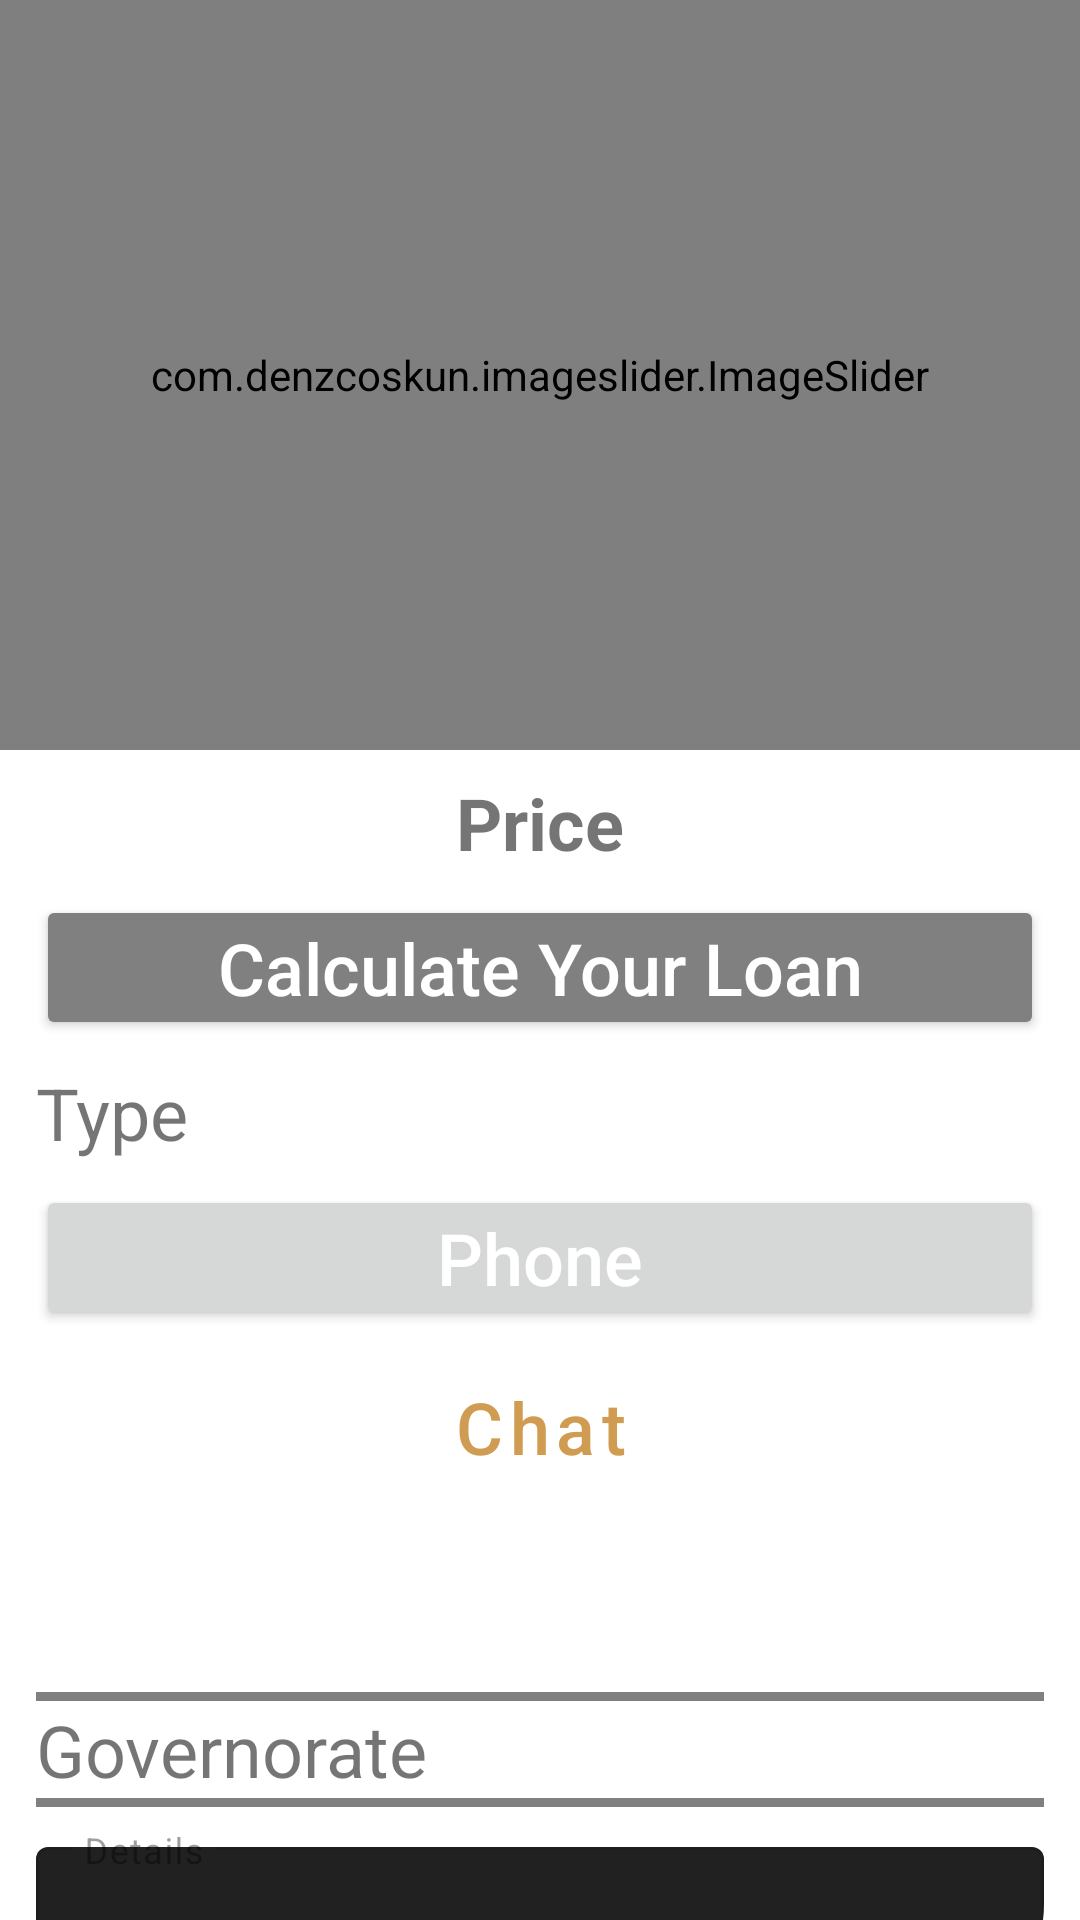

Android layout source for this screen:
<!-- AndroidManifest.xml: application theme Theme.MyProject -->
<!-- res/layout/activity_show_specific_item.xml -->
<?xml version="1.0" encoding="utf-8"?>
<androidx.coordinatorlayout.widget.CoordinatorLayout xmlns:android="http://schemas.android.com/apk/res/android"
    xmlns:app="http://schemas.android.com/apk/res-auto"
    xmlns:tools="http://schemas.android.com/tools"
    android:layout_width="match_parent"
    android:layout_height="match_parent"
    tools:context=".ShowSpecificItemActivity">
    <com.google.android.material.appbar.AppBarLayout
        android:id="@+id/appbar"
        android:layout_height="250dp"
        android:layout_width="match_parent">

        <com.google.android.material.appbar.CollapsingToolbarLayout
            android:layout_width="match_parent"
            android:layout_height="match_parent"
            app:toolbarId="@+id/toolbar"
            app:layout_scrollFlags="exitUntilCollapsed|scroll|snap"
            app:layout_scrollInterpolator="@android:anim/decelerate_interpolator"
            app:contentScrim="@color/gray_28"
            android:background="@color/gray_28">


            <com.denzcoskun.imageslider.ImageSlider
                android:id="@+id/show_specific_item_image"
                android:layout_width="match_parent"
                android:layout_height="match_parent"
                app:layout_collapseMode="parallax"
                app:layout_constraintTop_toBottomOf="@id/view" />

            <androidx.appcompat.widget.Toolbar
                android:id="@+id/Profile_TB_Tool_Bar"
                android:layout_width="match_parent"
                android:layout_height="?actionBarSize"
                android:background="#00ffffff"
                app:layout_collapseMode="pin"
                >

            </androidx.appcompat.widget.Toolbar>
        </com.google.android.material.appbar.CollapsingToolbarLayout>
    </com.google.android.material.appbar.AppBarLayout>

    <androidx.core.widget.NestedScrollView
        android:layout_width="match_parent"
        android:layout_height="match_parent"
        app:layout_behavior="com.google.android.material.appbar.AppBarLayout$ScrollingViewBehavior">
        <LinearLayout
            android:layout_width="match_parent"
            android:layout_height="match_parent"
            android:orientation="vertical"
            android:paddingHorizontal="12dp">
            <TextView
                android:id="@+id/show_specific_item_tv_price"
                android:layout_width="match_parent"
                android:layout_height="wrap_content"
                android:layout_marginTop="@dimen/items_space_margin_top"
                android:gravity="center"
                android:textStyle="bold"
                android:text="@string/price"
                android:textSize="24sp"/>
            <Button
                android:id="@+id/show_specific_item_btn_calculate_your_loan"
                android:layout_width="match_parent"
                android:layout_height="wrap_content"
                android:layout_marginTop="@dimen/items_space_margin_top"
                android:text="@string/calculate_your_loan"
                android:textAllCaps="false"
                android:textColor="@color/white"
                android:padding="8dp"
                android:backgroundTint="@color/gray_80"
                android:textSize="24sp"/>
            <TextView
                android:id="@+id/show_specific_item_tv_type"
                android:layout_width="match_parent"
                android:layout_height="wrap_content"
                android:layout_marginTop="@dimen/items_space_margin_top"
                android:text="@string/type"
                android:textSize="24sp"/>
            <Button
                android:id="@+id/show_specific_item_btn_phone_number"
                android:layout_width="match_parent"
                android:layout_height="wrap_content"
                android:layout_marginTop="@dimen/items_space_margin_top"
                android:text="@string/phone"
                android:textAllCaps="false"
                android:textColor="@color/white"
                android:padding="8dp"
                android:textSize="24sp"
                app:icon="@drawable/ic_baseline_call_24"
                app:iconGravity="textStart"
                app:iconTint="@color/white"
                app:iconPadding="8dp"/>
            <Button
                style="@style/Widget.MaterialComponents.Button.OutlinedButton"
                android:id="@+id/show_specific_item_btn_chat"
                android:layout_width="match_parent"
                android:layout_height="wrap_content"
                android:layout_marginTop="@dimen/items_space_margin_top"
                android:text="@string/chat"
                android:textAllCaps="false"
                android:textColor="@color/main"
                android:padding="8dp"
                android:textSize="24sp"
                app:strokeColor="@color/main"
                app:icon="@drawable/ic_chat_24"
                app:iconGravity="textStart"
                app:iconPadding="8dp"/>
            <LinearLayout
                android:layout_marginTop="@dimen/items_space_margin_top"

                android:layout_width="match_parent"
                android:layout_height="wrap_content"
                android:orientation="horizontal">
                <Button
                    style="@style/Widget.MaterialComponents.Button.OutlinedButton"
                    android:id="@+id/show_specific_item_btn_favorite"
                    android:layout_width="0dp"
                    android:layout_height="wrap_content"
                    android:layout_weight="1"
                    android:text="@string/favorite"
                    android:textAllCaps="false"
                    android:textColor="@color/white"
                    android:padding="8dp"
                    android:textSize="24sp"
                    app:strokeColor="@color/white"
                    app:icon="@drawable/check_box_style"
                    app:iconTint="@color/red"
                    app:iconGravity="textStart"
                    android:layout_marginEnd="6dp"
                    app:iconPadding="8dp"/>
                <Button
                    style="@style/Widget.MaterialComponents.Button.OutlinedButton"
                    android:id="@+id/show_specific_item_btn_share"
                    android:layout_width="0dp"
                    android:layout_height="wrap_content"
                    android:layout_weight="1"
                    android:text="@string/share"
                    android:textAllCaps="false"
                    android:textColor="@color/white"
                    android:padding="8dp"
                    android:textSize="24sp"
                    app:strokeColor="@color/white"
                    app:icon="@drawable/ic_baseline_share_24"
                    app:iconTint="@color/gray_80"
                    app:iconGravity="textStart"
                    android:layout_marginStart="6dp"
                    app:iconPadding="8dp"/>
            </LinearLayout>
            <View
                android:layout_width="match_parent"
                android:layout_height="3dp"
                android:background="@color/gray_80"
                android:layout_marginTop="@dimen/items_space_margin_top"/>
            <TextView
                android:id="@+id/show_specific_item_tv_governorate"
                android:layout_width="match_parent"
                android:layout_height="wrap_content"
                android:text="@string/governorate"
                android:textSize="24sp"
                android:drawablePadding="8dp"
                app:drawableStartCompat="@drawable/ic_baseline_location_on_24"
                app:drawableTint="@color/white" />
            <View
                android:layout_width="match_parent"
                android:layout_height="3dp"
                android:background="@color/gray_80"
                />
            <com.google.android.material.textfield.TextInputLayout
                android:id="@+id/show_specific_item_tv_details_layout"
                style="@style/ETLayout"
                android:layout_width="match_parent"
                android:layout_height="wrap_content"
                android:layout_marginTop="@dimen/items_space_margin_top"
                android:gravity="start|top"
                android:hint="@string/details"
                app:boxBackgroundColor="#212121"
                app:boxCornerRadiusBottomEnd="42dp"
                app:expandedHintEnabled="false"
                app:hintEnabled="true"
                android:enabled="false"
                >

                <com.google.android.material.textfield.TextInputEditText
                    android:id="@+id/show_specific_item_tv_details"
                    android:layout_width="match_parent"
                    android:layout_height="match_parent"
                    android:gravity="start|top"
                    android:enabled="false"
                    android:textColor="@color/white"
                    android:textSize="20sp"
                    />
            </com.google.android.material.textfield.TextInputLayout>

        </LinearLayout>


    </androidx.core.widget.NestedScrollView>
</androidx.coordinatorlayout.widget.CoordinatorLayout>
<!-- resources referenced by this layout -->
<resources>
  <color name="gray_28">#ff282828</color>
  <color name="gray_80">#ff808080</color>
  <color name="main">#ffd09c51</color>
  <color name="red">#CD1919</color>
  <color name="white">#FFFFFFFF</color>
  <dimen name="items_space_margin_top">8dp</dimen>
  <!-- drawable check_box_style (drawable) -->
  <?xml version="1.0" encoding="utf-8"?>
  <selector xmlns:android="http://schemas.android.com/apk/res/android">
      <item
          android:drawable="@drawable/ic_baseline_favorite_border_24"
          android:state_checked="false"
          />
      <item
          android:drawable="@drawable/ic_baseline_favorite_24"
          android:state_checked="true"
  
          />
      <item android:drawable="@drawable/ic_baseline_favorite_border_24" />
  </selector>
  <string name="calculate_your_loan">Calculate Your Loan</string>
  <string name="chat">Chat</string>
  <string name="details">Details</string>
  <string name="favorite">Favorite</string>
  <string name="governorate">Governorate</string>
  <string name="phone">Phone</string>
  <string name="price">Price</string>
  <string name="share">Share</string>
  <string name="type">Type</string>
  <style name="ETLayout" parent="@style/Widget.MaterialComponents.TextInputLayout.OutlinedBox">
          <item name="strokeColor">@color/teal_200</item>
  
      </style>
  <style name="Theme.MyProject" parent="Theme.MaterialComponents.DayNight.DarkActionBar">
          
          <item name="colorPrimary">@color/main_500</item>
          <item name="colorPrimaryVariant">@color/main_700</item>
          <item name="colorOnPrimary">@color/white</item>
          
          <item name="colorSecondary">@color/teal_200</item>
          <item name="colorSecondaryVariant">@color/teal_700</item>
          <item name="colorOnSecondary">@color/black</item>
          
          <item name="android:statusBarColor">?attr/colorPrimaryVariant</item>
          
  
      </style>
  <color name="teal_200">#FF03DAC5</color>
  <color name="main_500">#FFD09C51</color>
  <color name="main_700">#FFD09C51</color>
  <color name="teal_700">#FF018786</color>
  <color name="black">#FF000000</color>
</resources>
